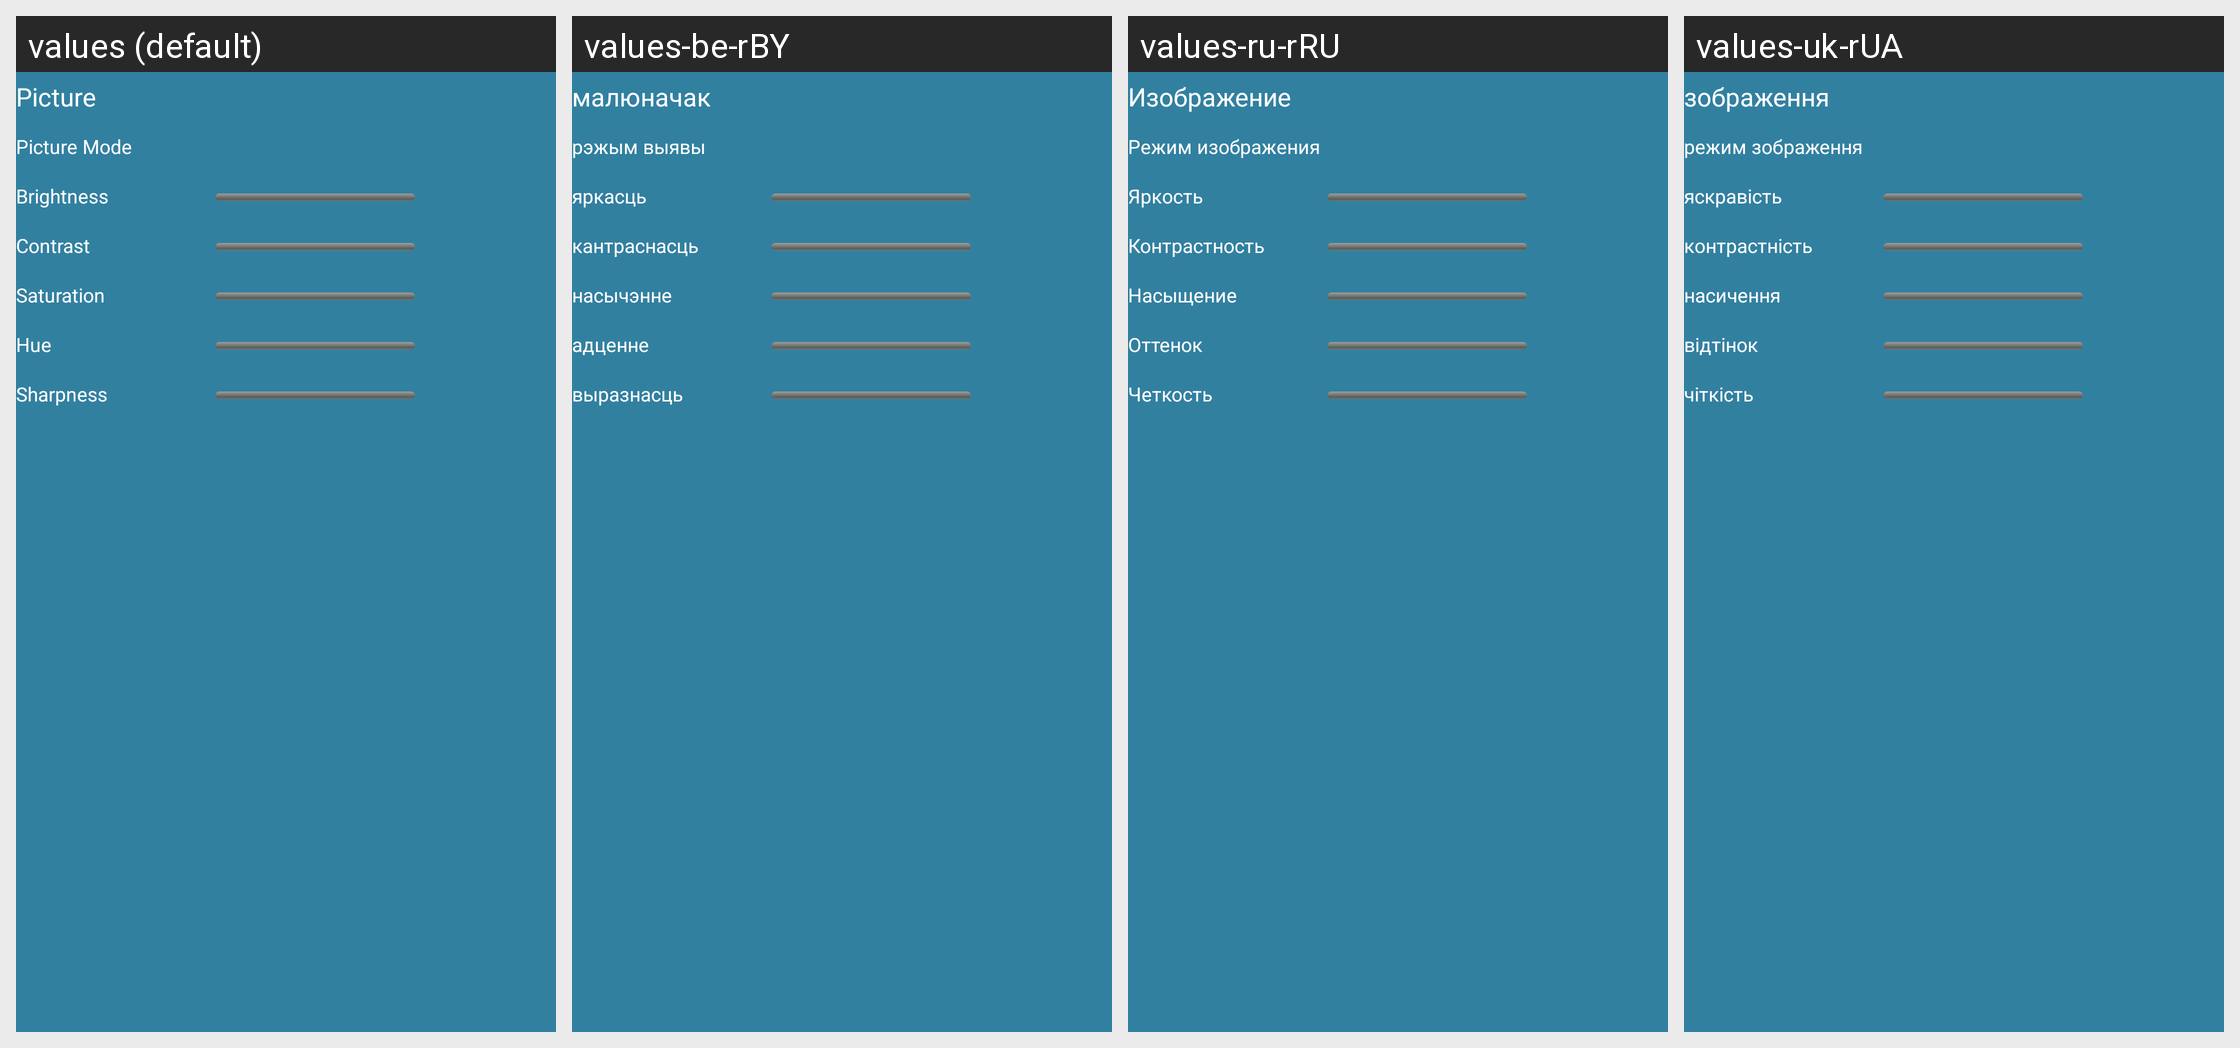

The same Android screen rendered under several of its app's locales, left to right. List the strings drawn on it with the default value and each locale's translation.
Android screen res/layout/picturemode.xml rendered under 4 locales, left to right: values (default), values-be-rBY, values-ru-rRU, values-uk-rUA. Device: Nexus 5 (rendered at 1080×1920; each locale shown at half size, 540×960, under a caption strip naming it); theme Theme.MaterialComponents.DayNight.NoActionBar.
Other locales in the repository, not shown: values-ar-rEG, values-en, values-ja-rJP, values-km-rMM, values-lo-rLA, values-ms-rMY, values-th-rTH, values-vi-rVN.
Strings drawn on this screen, with the default value and each locale's value (text and hints the layout hard-codes, and strings that could not be matched under every locale, appear in the picture but are not listed):

str_pic_picture
  values: Picture
  values-be-rBY: малюначак
  values-ru-rRU: Изображение
  values-uk-rUA: зображення

str_factory_picmode_picmode
  values: Picture Mode
  values-be-rBY: рэжым выявы
  values-ru-rRU: Режим изображения
  values-uk-rUA: режим зображення

str_factory_picmode_brightness
  values: Brightness
  values-be-rBY: яркасць
  values-ru-rRU: Яркость
  values-uk-rUA: яскравість

str_factory_picmode_contrast
  values: Contrast
  values-be-rBY: кантраснасць
  values-ru-rRU: Контрастность
  values-uk-rUA: контрастність

str_factory_picmode_saturation
  values: Saturation
  values-be-rBY: насычэнне
  values-ru-rRU: Насыщение
  values-uk-rUA: насичення

str_factory_picmode_hue
  values: Hue
  values-be-rBY: адценне
  values-ru-rRU: Оттенок
  values-uk-rUA: відтінок

str_factory_picmode_sharpness
  values: Sharpness
  values-be-rBY: выразнасць
  values-ru-rRU: Четкость
  values-uk-rUA: чіткість
